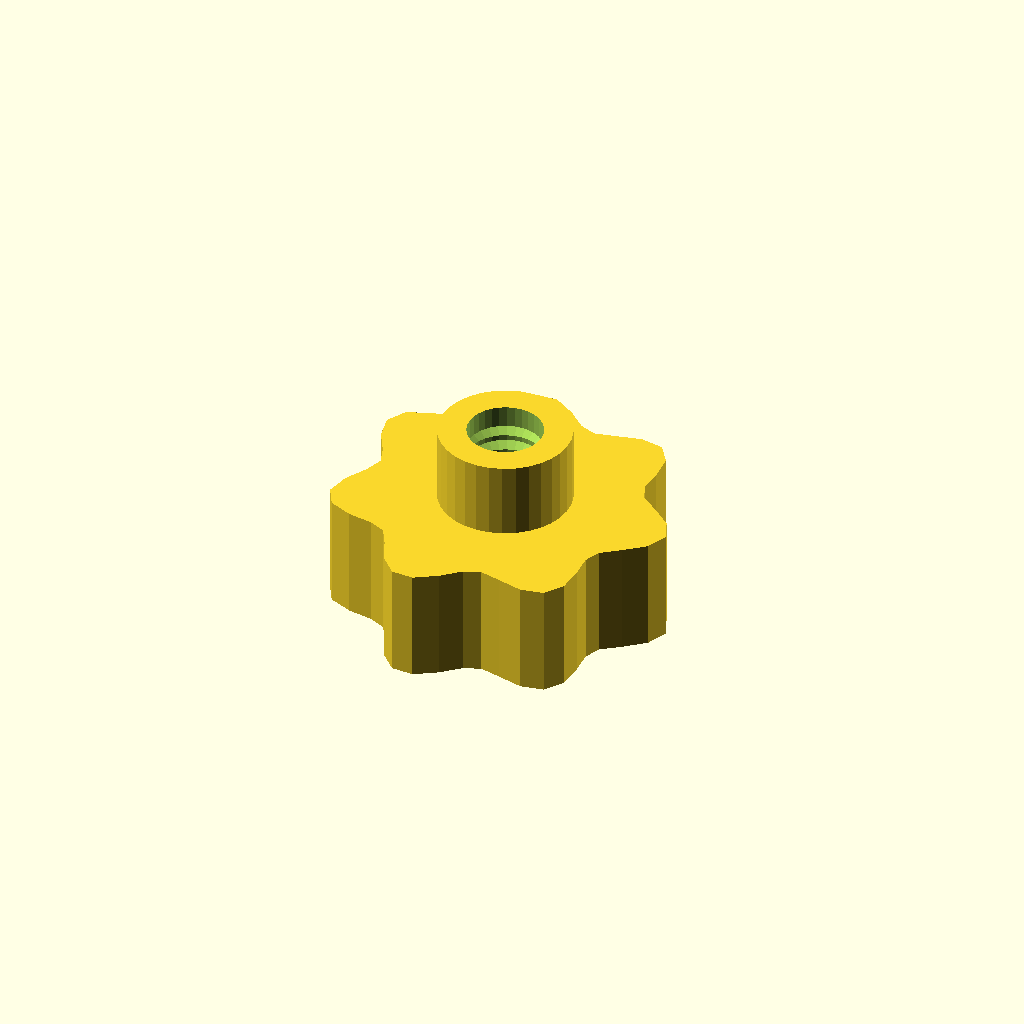
Cell 1: rendered with the file's own defaults.
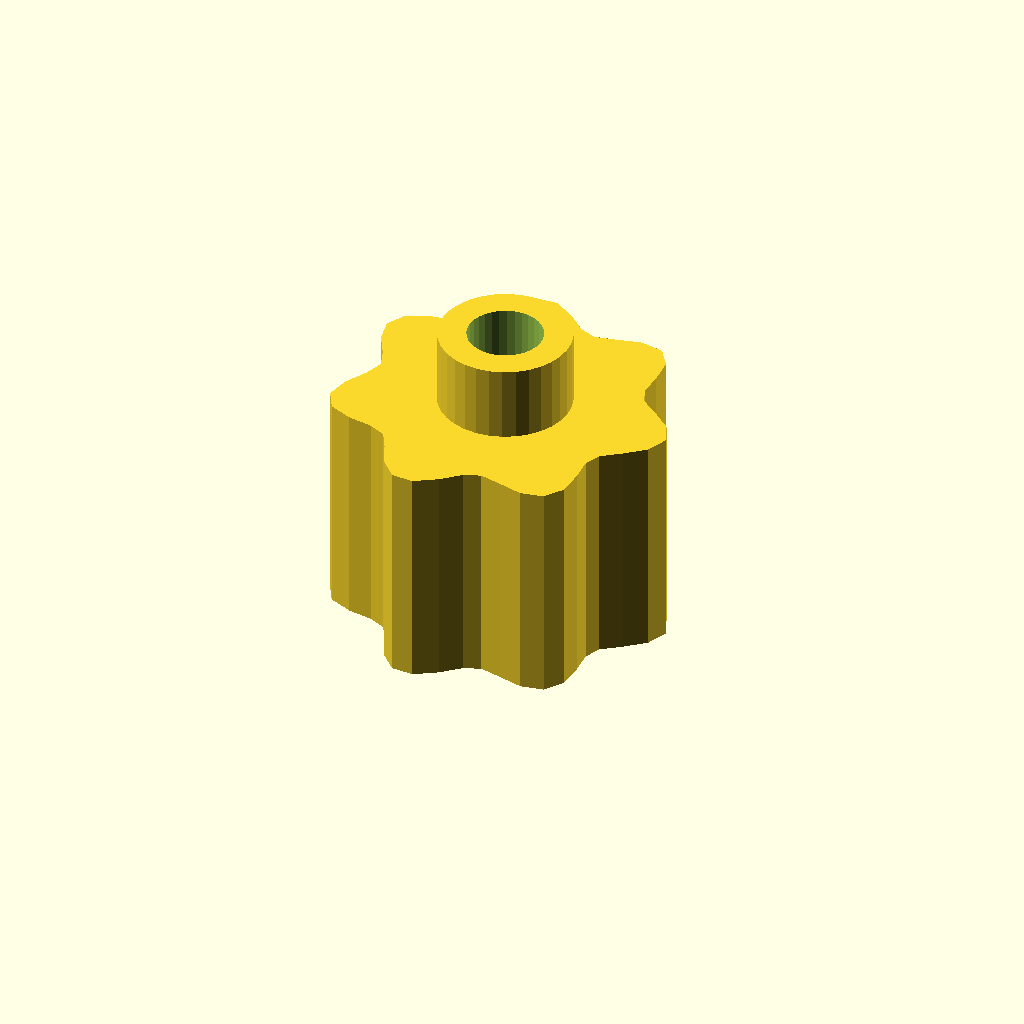
Cell 2: the same model with grip_h = 24.
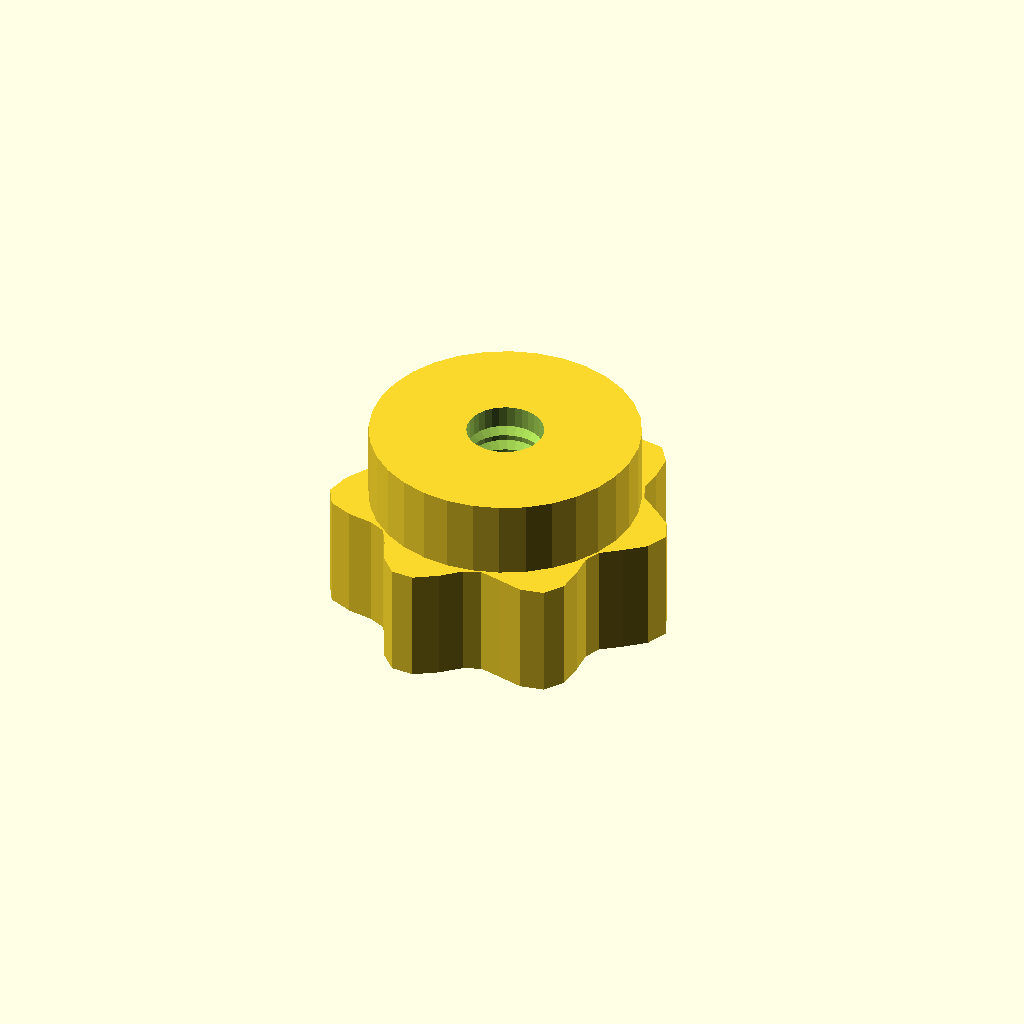
Cell 3 — boss_d set to 27.88, the other parameters unchanged.
All cells are drawn from one camera (rotation 55°, 0°, 25°, orthographic, colour scheme Cornfield), so only the parameter changes between them.
Source of the model, optional_data/data/gen3/thumbscrews/part_0099.scad:
$fn = 32;

// ----------------------------------------------------------------------
// Thumb nut: 7 lobe grip, 20 mm tall, M7.94 thread
// ----------------------------------------------------------------------

// --- parameters (mm) ---
base_r = 16;              // grip base radius
lobe_amp = 2;             // lobe height above the base radius
lobes = 7;                // number of grip lobes
grip_h = 12;              // grip height
boss_d = 13.94;           // threaded boss diameter
boss_h = 8;               // boss height
bore_d = 7.94;            // thread core diameter
pitch = 1.75;             // thread pitch
thread_d = 1.05;          // thread depth

grip = [[18, 0], [17.07, 2.247], [14.955, 4.007], [13.075, 5.416], [12.356, 7.134], [12.487, 9.581], [12.314, 12.314], [10.947, 14.267], [8.5, 14.722], [5.83, 14.075], [3.641, 13.589], [1.881, 14.29], [0, 16], [-2.296, 17.436], [-4.641, 17.321], [-6.416, 15.489], [-7.5, 12.99], [-8.533, 11.121], [-10.314, 10.314], [-12.901, 9.899], [-15.356, 8.866], [-16.489, 6.83], [-15.955, 4.275], [-14.656, 1.93], [-14, 0], [-14.656, -1.93], [-15.955, -4.275], [-16.489, -6.83], [-15.356, -8.866], [-12.901, -9.899], [-10.314, -10.314], [-8.533, -11.121], [-7.5, -12.99], [-6.416, -15.489], [-4.641, -17.321], [-2.296, -17.436], [0, -16], [1.881, -14.29], [3.641, -13.589], [5.83, -14.075], [8.5, -14.722], [10.947, -14.267], [12.314, -12.314], [12.487, -9.581], [12.356, -7.134], [13.075, -5.416], [14.955, -4.007], [17.07, -2.247]];

difference() {
  union() {
    /* grip outline extruded straight up */
    linear_extrude(height = grip_h) polygon(grip);
    /* boss sunk half a millimetre into the grip */
    translate([0, 0, grip_h - 0.5]) cylinder(h = boss_h + 0.5, d = boss_d);
  }
  /* threaded bore through grip and boss */
  translate([0, 0, -2.5]) cylinder(h = grip_h + boss_h + 5, d = bore_d);
  translate([0, 0, 2.0]) rotate_extrude() polygon([[2.969, 0], [2.969, 16], [3.469, 16], [5.019, 15.125], [3.469, 14.25], [5.019, 13.375], [3.469, 12.5], [5.019, 11.625], [3.469, 10.75], [5.019, 9.875], [3.469, 9], [5.019, 8.125], [3.469, 7.25], [5.019, 6.375], [3.469, 5.5], [5.019, 4.625], [3.469, 3.75], [5.019, 2.875], [3.469, 0], [2.969, 0]]);
}
Parameter table extracted from the source (name, type, default, range or options):
base_r: number, default 16
lobe_amp: number, default 2
lobes: number, default 7
grip_h: number, default 12
boss_d: number, default 13.94
boss_h: number, default 8
bore_d: number, default 7.94
pitch: number, default 1.75
thread_d: number, default 1.05
